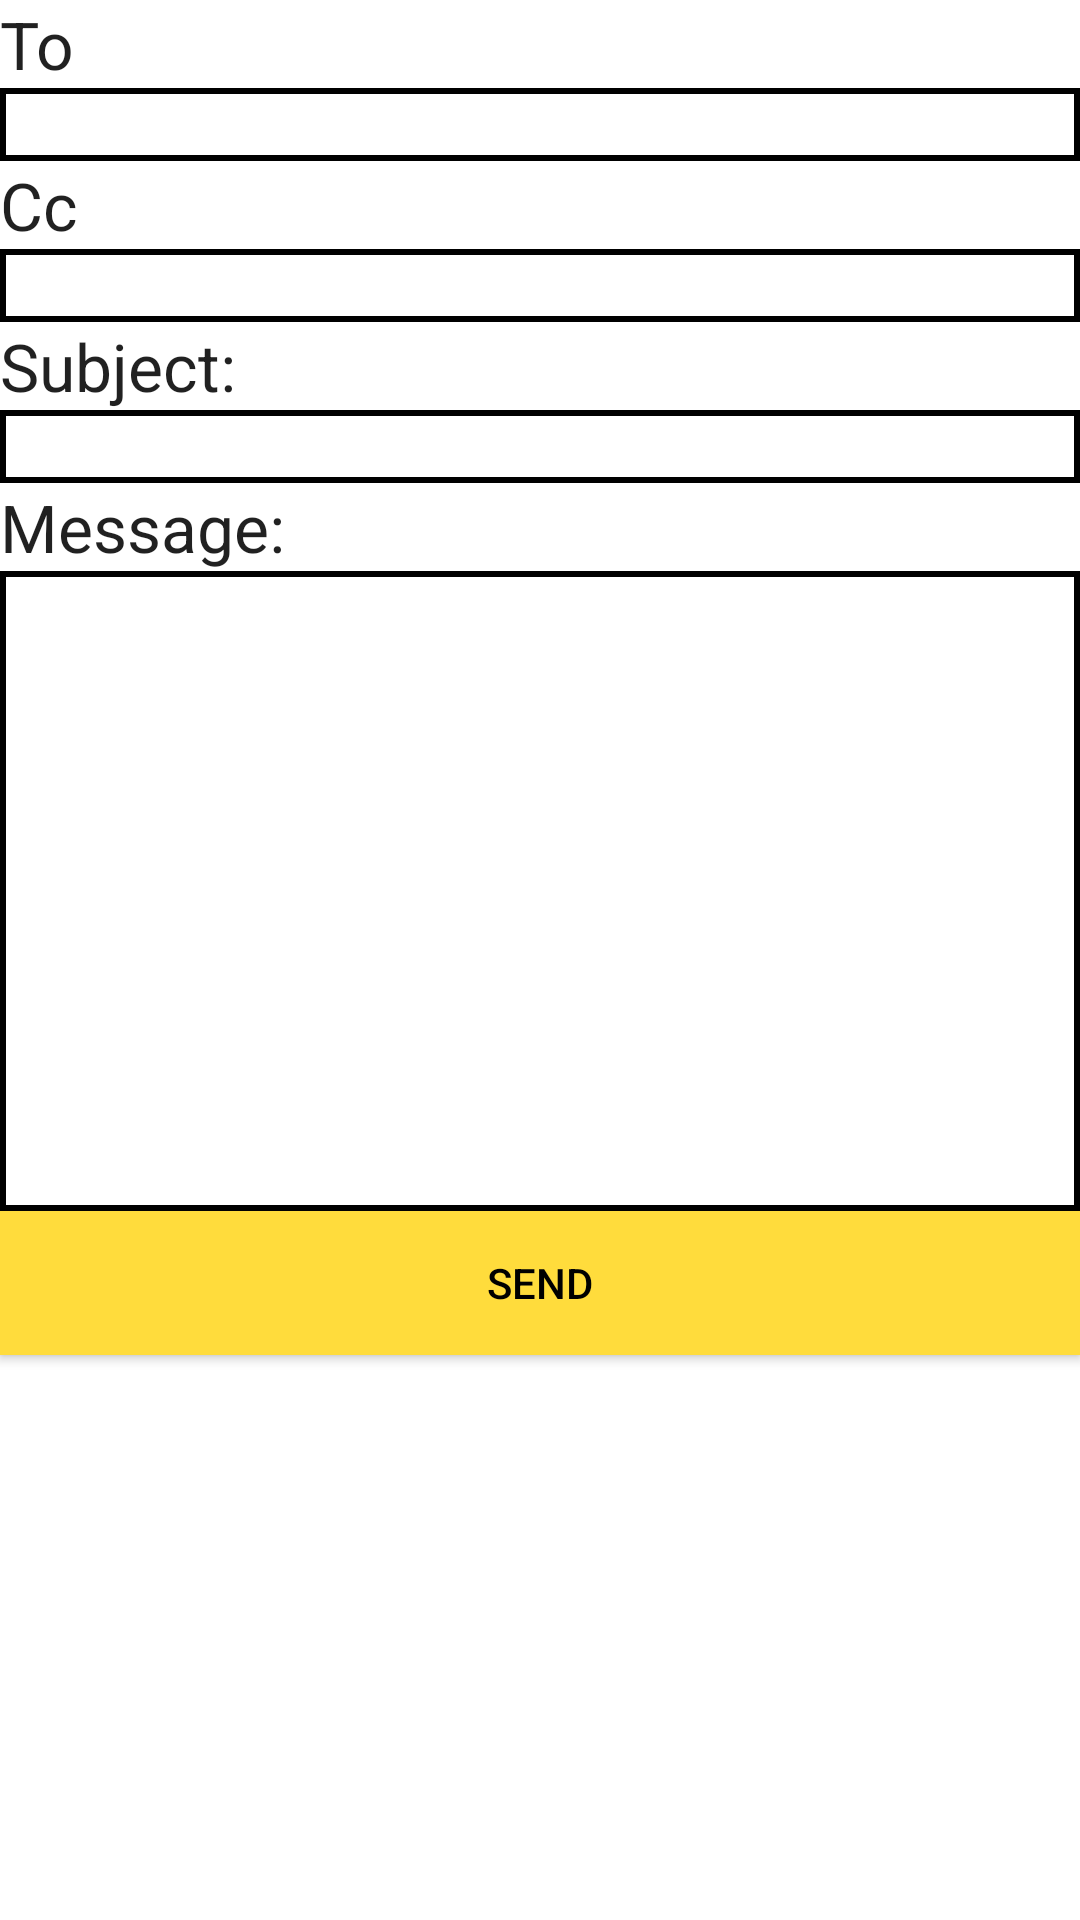

Here is an Android app screen rendered from its layout file. Give the layout XML and the strings, colors and styles it references.
<!-- AndroidManifest.xml: application theme Theme.MailDot -->
<!-- res/layout/activity_email_section.xml -->
<?xml version="1.0" encoding="utf-8"?>
<LinearLayout xmlns:android="http://schemas.android.com/apk/res/android"
    xmlns:app="http://schemas.android.com/apk/res-auto"
    xmlns:tools="http://schemas.android.com/tools"
    android:layout_width="match_parent"
    android:layout_height="match_parent"
    android:background="#FFFFFF"
    android:orientation="vertical"
    tools:context=".emailSection">

    <TextView
        android:layout_width="match_parent"
        android:layout_height="wrap_content"
        android:text="To"
        android:textAppearance="@style/TextAppearance.AppCompat.Large" />

    <EditText
        android:id="@+id/edit_text_to"
        android:layout_width="match_parent"
        android:layout_height="wrap_content"
        android:background="@drawable/border"
        android:inputType="textEmailAddress" />

    <TextView
        android:layout_width="match_parent"
        android:layout_height="wrap_content"
        android:text="Cc"
        android:textAppearance="@style/TextAppearance.AppCompat.Large" />

    <EditText
        android:id="@+id/edit_text_Cc"
        android:layout_width="match_parent"
        android:layout_height="wrap_content"
        android:layout_gravity="start|top"
        android:background="@drawable/border"
        android:lines="1" />

    <TextView
        android:layout_width="match_parent"
        android:layout_height="wrap_content"
        android:text="Subject:"
        android:textAppearance="@style/TextAppearance.AppCompat.Large" />

    <EditText
        android:id="@+id/edit_text_subject"
        android:layout_width="match_parent"
        android:layout_height="wrap_content"
        android:background="@drawable/border"
        android:inputType="textEmailSubject" />

    <TextView
        android:layout_width="match_parent"
        android:layout_height="wrap_content"
        android:text="Message:"
        android:textAppearance="@style/TextAppearance.AppCompat.Large" />

    <EditText
        android:id="@+id/edit_text_message"
        android:layout_width="match_parent"
        android:layout_height="wrap_content"
        android:layout_gravity="start|top"
        android:background="@drawable/border"
        android:lines="10"
        android:textColorHint="#000000" />

    <Button
        android:id="@+id/button_send"
        android:layout_width="match_parent"
        android:layout_height="wrap_content"
        android:background="#FFDC3C"
        android:text="send"
        android:textColor="#000000" />

</LinearLayout>
<!-- resources referenced by this layout -->
<resources>
  <!-- drawable border (drawable) -->
  <?xml version="1.0" encoding="utf-8"?>
  <shape xmlns:android="http://schemas.android.com/apk/res/android">
  
      <stroke
          android:width="2sp"
          android:color="@color/black"/>
  
  </shape>
  <style name="Theme.MailDot" parent="Theme.AppCompat.Light.NoActionBar">
          
          <item name="colorPrimary">@color/purple_500</item>
          <item name="colorPrimaryVariant">@color/purple_700</item>
          <item name="colorOnPrimary">@color/white</item>
          
          <item name="colorSecondary">@color/teal_200</item>
          <item name="colorSecondaryVariant">@color/teal_700</item>
          <item name="colorOnSecondary">@color/black</item>
          
          <item name="android:statusBarColor" tools:targetApi="l">?attr/colorPrimaryVariant</item>
          
      </style>
  <color name="black">#FF000000</color>
  <color name="purple_500">#FF6200EE</color>
  <color name="purple_700">#FF3700B3</color>
  <color name="white">#FFFFFFFF</color>
  <color name="teal_200">#FF03DAC5</color>
  <color name="teal_700">#FF018786</color>
</resources>
